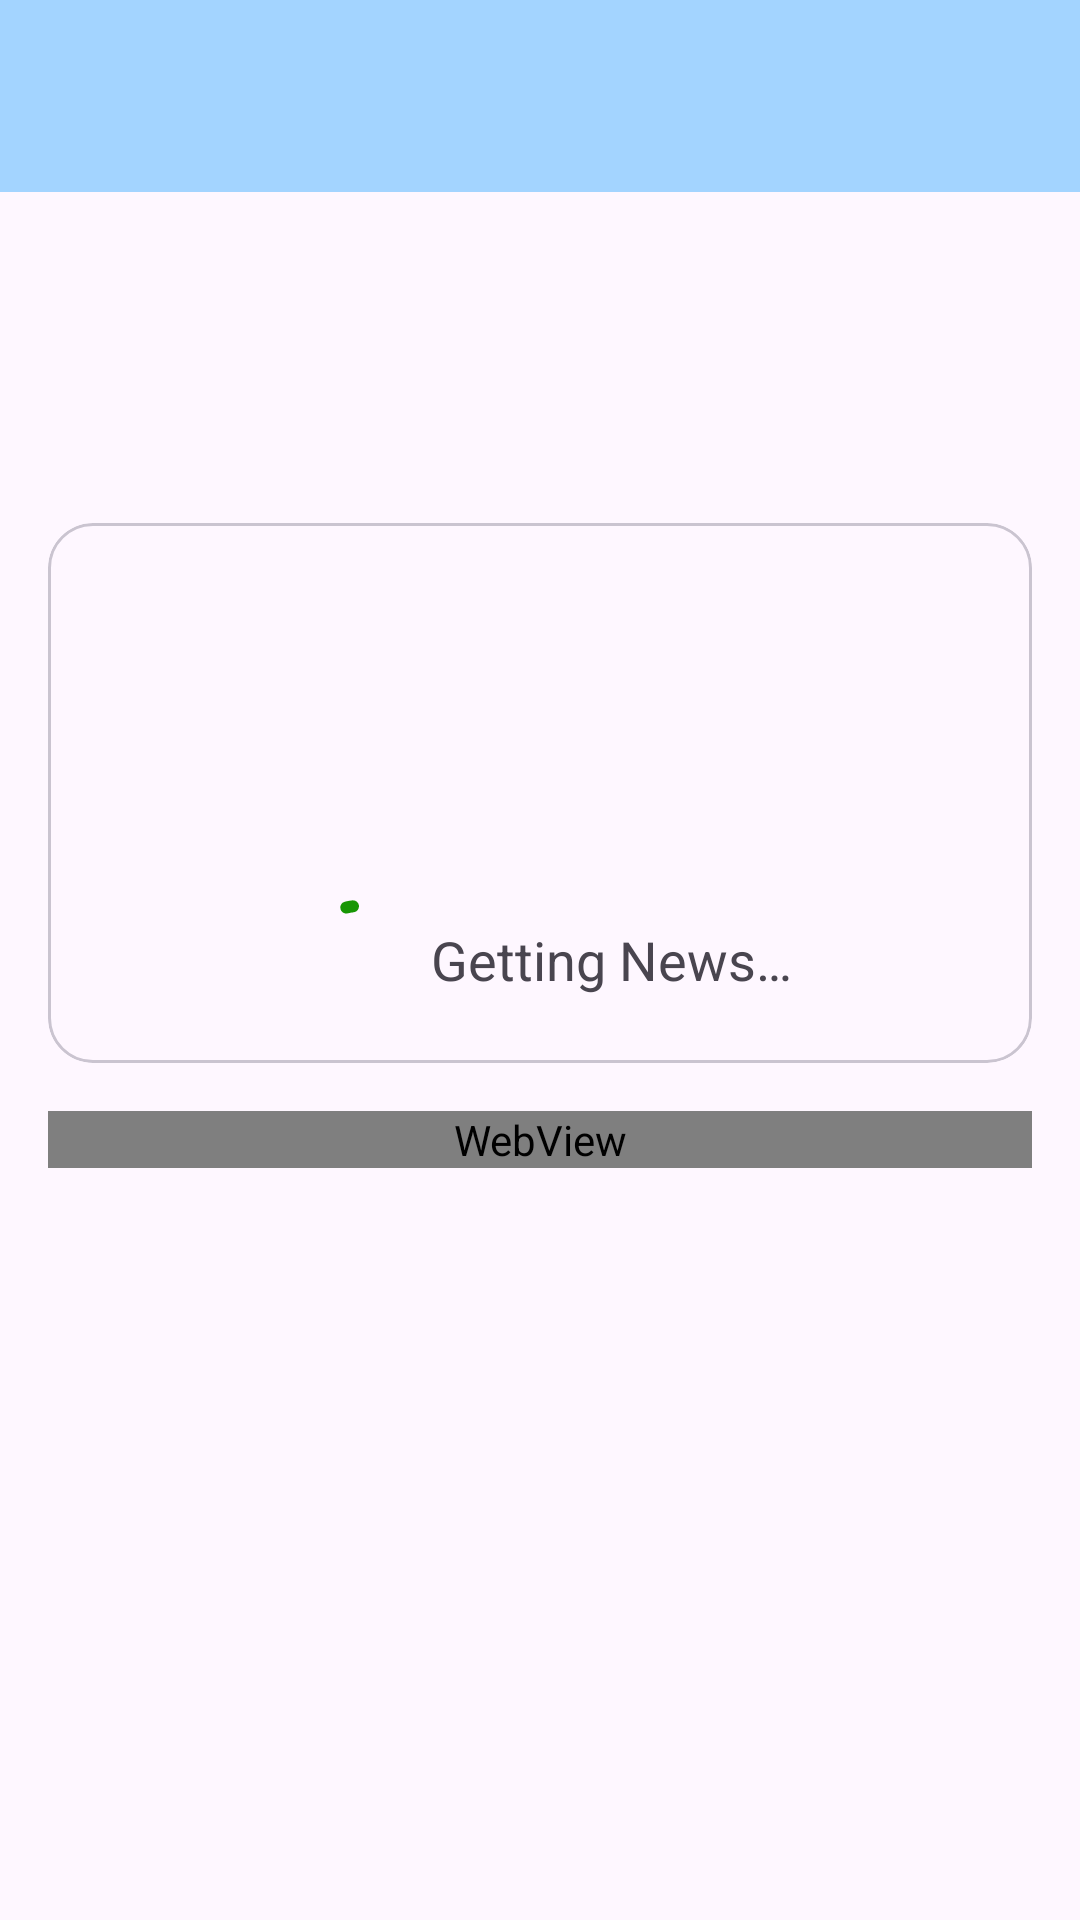

Android layout source for this screen:
<!-- AndroidManifest.xml: activity theme Theme.MuslimMediaApp -->
<!-- res/layout/activity_detail.xml -->
<?xml version="1.0" encoding="utf-8"?>
<androidx.coordinatorlayout.widget.CoordinatorLayout xmlns:android="http://schemas.android.com/apk/res/android"
    xmlns:app="http://schemas.android.com/apk/res-auto"
    xmlns:tools="http://schemas.android.com/tools"
    android:layout_width="match_parent"
    android:layout_height="match_parent"
    tools:context=".ui.DetailActivity">

    <com.google.android.material.appbar.AppBarLayout
        android:id="@+id/app_bar_layout"
        android:layout_width="match_parent"
        android:layout_height="wrap_content"
        android:backgroundTint="@android:color/transparent">

        <com.google.android.material.appbar.CollapsingToolbarLayout
            android:layout_width="match_parent"
            android:layout_height="wrap_content"
            app:contentScrim="@color/white"
            app:layout_scrollFlags="scroll|snap|exitUntilCollapsed"
            app:titleEnabled="false">

            <androidx.constraintlayout.widget.ConstraintLayout
                android:layout_width="match_parent"
                android:layout_height="wrap_content"
                android:layout_marginStart="16dp"
                android:layout_marginTop="?attr/actionBarSize"
                android:layout_marginEnd="16dp">

                <TextView
                    android:id="@+id/tv_detail_title"
                    android:layout_width="match_parent"
                    android:layout_height="wrap_content"
                    android:fontFamily="@font/poppins"
                    android:justificationMode="inter_word"
                    android:layout_marginTop="8dp"
                    android:textSize="24sp"
                    android:textStyle="bold"
                    app:layout_constraintTop_toTopOf="parent" />
                
                <TextView
                    android:id="@+id/tv_detail_publishAt"
                    android:layout_width="wrap_content"
                    android:layout_height="wrap_content"
                    android:fontFamily="@font/poppins"
                    android:layout_marginTop="8dp"
                    app:layout_constraintStart_toStartOf="parent"
                    app:layout_constraintTop_toBottomOf="@id/tv_detail_title" />

                <TextView
                    android:id="@+id/tv_detail_author"
                    android:layout_width="wrap_content"
                    android:layout_height="wrap_content"
                    android:fontFamily="@font/poppins"
                    android:layout_marginTop="8dp"
                    app:layout_constraintStart_toStartOf="@id/tv_detail_publishAt"
                    app:layout_constraintTop_toBottomOf="@+id/tv_detail_publishAt" />
                
                <com.google.android.material.card.MaterialCardView
                    android:layout_width="match_parent"
                    android:layout_height="180dp"
                    android:layout_marginTop="16dp"
                    app:cardCornerRadius="15dp"
                    app:layout_constraintTop_toBottomOf="@id/tv_detail_author">

                    <ImageView
                        android:id="@+id/iv_detail_image"
                        android:layout_width="match_parent"
                        android:layout_height="match_parent"
                        android:scaleType="centerCrop"
                        android:contentDescription="@string/content_image_news" />

                </com.google.android.material.card.MaterialCardView>
            </androidx.constraintlayout.widget.ConstraintLayout>

            <com.google.android.material.appbar.MaterialToolbar
                android:id="@+id/toolbar_detail"
                android:layout_width="match_parent"
                android:layout_height="?attr/actionBarSize"
                android:background="@color/light_blue"
                app:layout_collapseMode="pin" />

        </com.google.android.material.appbar.CollapsingToolbarLayout>
    </com.google.android.material.appbar.AppBarLayout>

    <androidx.core.widget.NestedScrollView
        android:layout_width="match_parent"
        android:layout_height="match_parent"
        app:layout_behavior="com.google.android.material.appbar.AppBarLayout$ScrollingViewBehavior">

        <WebView
            android:id="@+id/wv_detail"
            android:layout_width="match_parent"
            android:layout_height="match_parent"
            android:layout_margin="16dp" />
    </androidx.core.widget.NestedScrollView>

    <include
        android:id="@+id/loading_view"
        layout="@layout/loading_indicator"
        android:layout_width="match_parent"
        android:layout_height="match_parent"
        app:layout_anchorGravity="center" />

</androidx.coordinatorlayout.widget.CoordinatorLayout>
<!-- res/layout/loading_indicator.xml (included above) -->
<?xml version="1.0" encoding="utf-8"?>
<LinearLayout xmlns:android="http://schemas.android.com/apk/res/android"
    android:layout_width="match_parent"
    android:layout_height="match_parent"
    xmlns:app="http://schemas.android.com/apk/res-auto"
    android:gravity="center"
    android:orientation="horizontal">

    <com.google.android.material.progressindicator.CircularProgressIndicator
        android:layout_width="wrap_content"
        android:layout_height="wrap_content"
        android:indeterminate="true"
        app:indicatorColor="@color/green"
        app:trackColor="@color/gray_bg" />
    
    <TextView
        android:id="@+id/tv_login_indicator"
        android:layout_width="wrap_content"
        android:layout_height="wrap_content"
        android:text="@string/getting_news"
        android:textSize="18sp" />

</LinearLayout>
<!-- resources referenced by this layout -->
<resources>
  <color name="gray_bg">#D4D4D4</color>
  <color name="green">#189605</color>
  <color name="light_blue">#A3D4FF</color>
  <color name="white">#FFFFFFFF</color>
  <string name="content_image_news">Image News</string>
  <string name="getting_news">Getting News…</string>
  <style name="Theme.MuslimMediaApp" parent="Base.Theme.MuslimMediaApp">
          <item name="windowNoTitle">true</item>
          <item name="windowActionBar">false</item>
      </style>
  <style name="Base.Theme.MuslimMediaApp" parent="Theme.Material3.DayNight">
          
          <item name="android:statusBarColor">@color/white</item>
          <item name="colorControlNormal">@color/black</item>
          
          
          <item name="android:windowLightStatusBar">true</item>
      </style>
  <color name="black">#4D4D4D</color>
</resources>
